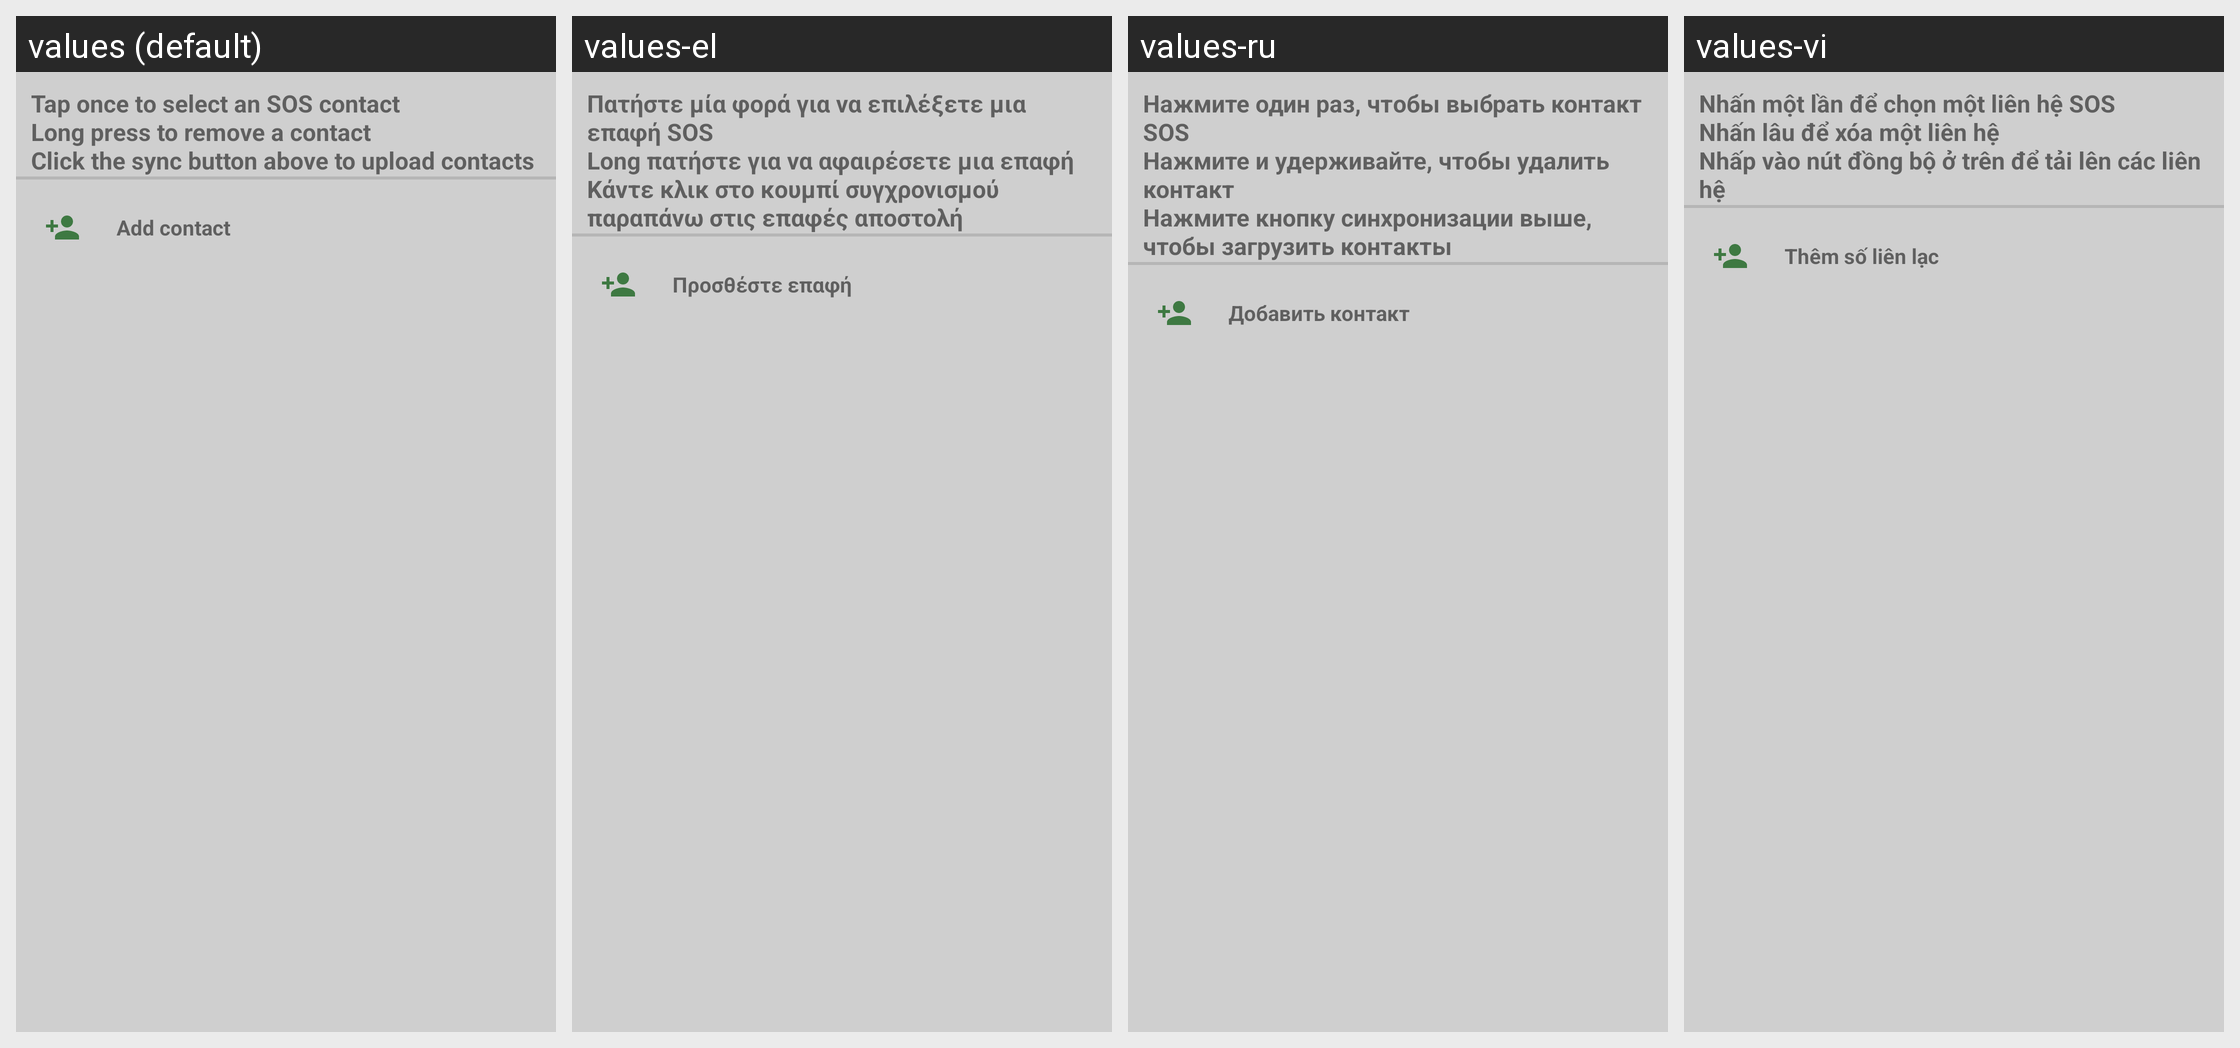

Here is an Android app screen in its default locale and in the app's own translations. Write out the translated-string differences for the strings that appear on this screen.
Android screen res/layout/activity_contacts.xml rendered under 4 locales, left to right: values (default), values-el, values-ru, values-vi. Device: Nexus 5 (rendered at 1080×1920; each locale shown at half size, 540×960, under a caption strip naming it); theme AppTheme.
Other locales in the repository, not shown: values-cs, values-de, values-es, values-fr, values-in, values-it, values-pl, values-pt.
Strings drawn on this screen, with the default value and each locale's value (text and hints the layout hard-codes, and strings that could not be matched under every locale, appear in the picture but are not listed):

info_once
  values: Tap once to select an SOS contact
      Long press to remove a contact
      Click the sync button above to upload contacts
  values-el: Πατήστε μία φορά για να επιλέξετε μια επαφή SOS 
      Long πατήστε για να αφαιρέσετε μια επαφή 
      Κάντε κλικ στο κουμπί συγχρονισμού παραπάνω στις επαφές αποστολή
  values-ru: Нажмите один раз, чтобы выбрать контакт SOS
      Нажмите и удерживайте, чтобы удалить контакт
      Нажмите кнопку синхронизации выше, чтобы загрузить контакты
  values-vi: Nhấn một lần để chọn một liên hệ SOS 
      Nhấn lâu để xóa một liên hệ 
      Nhấp vào nút đồng bộ ở trên để tải lên các liên hệ

add_contact
  values: Add contact
  values-el: Προσθέστε επαφή
  values-ru: Добавить контакт
  values-vi: Thêm số liên lạc
